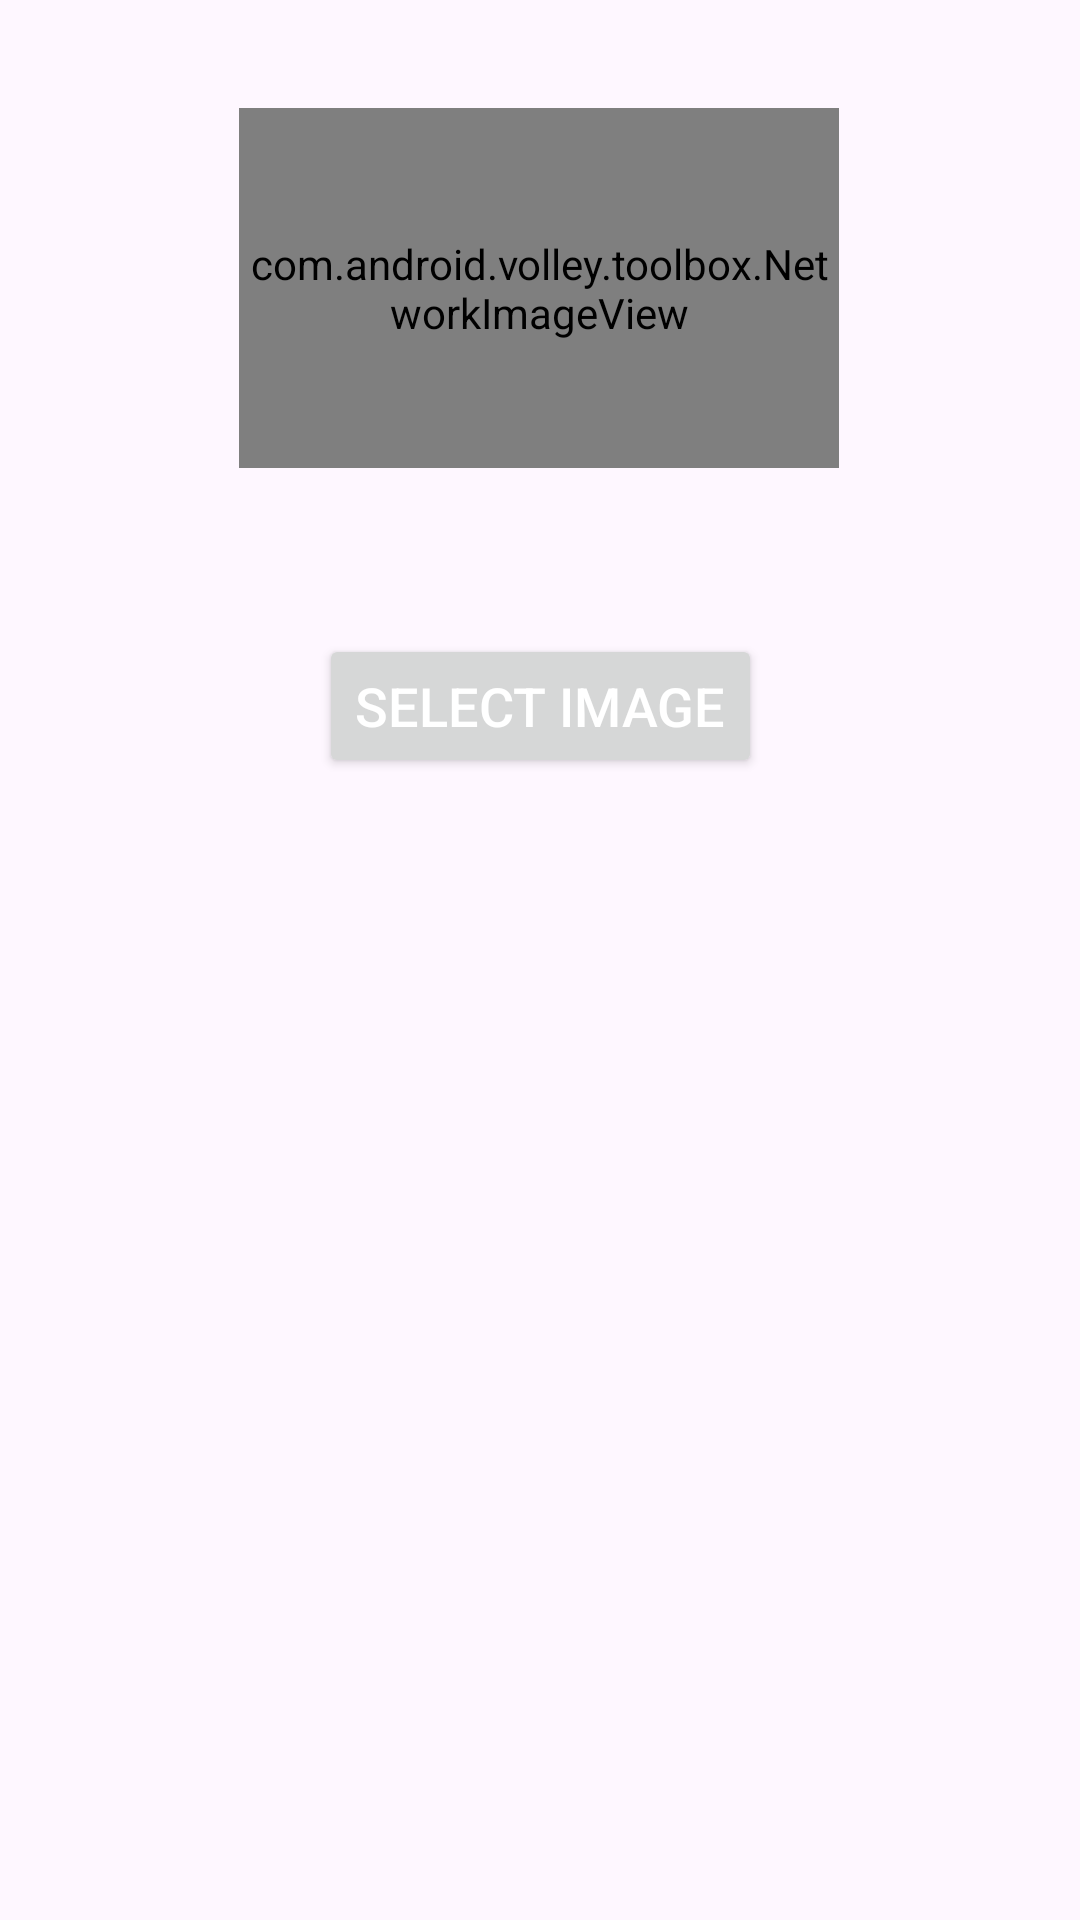

Reconstruct the res/layout file that produces this screen, plus the resources it refers to.
<!-- AndroidManifest.xml: application theme Theme.AndroidLesson1 -->
<!-- res/layout/activity_main.xml -->
<?xml version="1.0" encoding="utf-8"?>
<androidx.constraintlayout.widget.ConstraintLayout xmlns:android="http://schemas.android.com/apk/res/android"
    xmlns:app="http://schemas.android.com/apk/res-auto"
    xmlns:tools="http://schemas.android.com/tools"
    android:layout_width="match_parent"
    android:layout_height="match_parent"
    tools:context=".MainActivity">

    

    

    <com.android.volley.toolbox.NetworkImageView
        android:id="@+id/myimg"
        android:layout_width="200dp"
        android:layout_height="120dp"
        android:layout_marginTop="36dp"
        app:layout_constraintEnd_toEndOf="parent"
        app:layout_constraintHorizontal_bias="0.497"
        app:layout_constraintStart_toStartOf="parent"
        app:layout_constraintTop_toTopOf="parent" />

    <Button
        android:id="@+id/BSelectImage"
        android:layout_width="wrap_content"
        android:layout_height="wrap_content"
        android:layout_centerHorizontal="true"
        android:onClick="onSelectPhoto"
        android:text="SELECT IMAGE"
        android:textColor="@android:color/white"
        android:textSize="18sp"
        app:layout_constraintBottom_toTopOf="@+id/IVPreviewImage"
        app:layout_constraintEnd_toEndOf="parent"
        app:layout_constraintStart_toStartOf="parent"
        app:layout_constraintTop_toBottomOf="@+id/myimg"
        app:layout_constraintVertical_bias="0.511" />

    <ImageView
        android:id="@+id/IVPreviewImage"
        android:layout_width="match_parent"
        android:layout_height="300dp"
        android:layout_below="@id/BSelectImage"
        android:layout_marginBottom="28dp"
        app:layout_constraintBottom_toBottomOf="parent"
        tools:layout_editor_absoluteX="0dp" />

</androidx.constraintlayout.widget.ConstraintLayout>
<!-- resources referenced by this layout -->
<resources>
  <style name="Theme.AndroidLesson1" parent="Theme.Material3.DayNight">
          
          <item name="colorPrimary">@color/purple_500</item>
          <item name="colorPrimaryVariant">@color/purple_700</item>
          <item name="colorOnPrimary">@color/white</item>
          
          <item name="colorSecondary">@color/teal_200</item>
          <item name="colorSecondaryVariant">@color/teal_700</item>
          <item name="colorOnSecondary">@color/black</item>
          
          <item name="android:statusBarColor" tools:targetApi="l">?attr/colorPrimaryVariant</item>
          
      </style>
  <color name="purple_500">#FF6200EE</color>
  <color name="purple_700">#FF3700B3</color>
  <color name="white">#FFFFFFFF</color>
  <color name="teal_200">#FF03DAC5</color>
  <color name="teal_700">#FF018786</color>
  <color name="black">#FF000000</color>
</resources>
